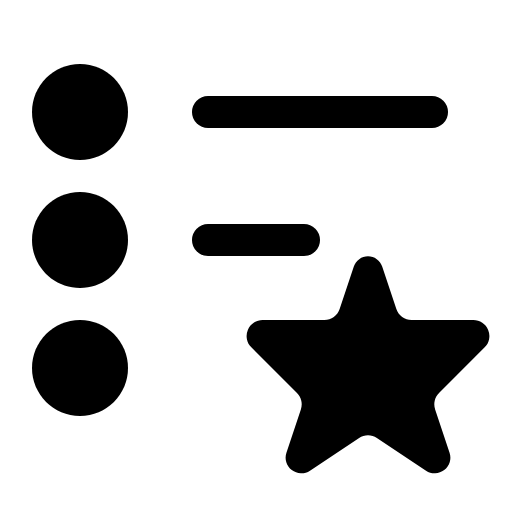
t = 0.00 s
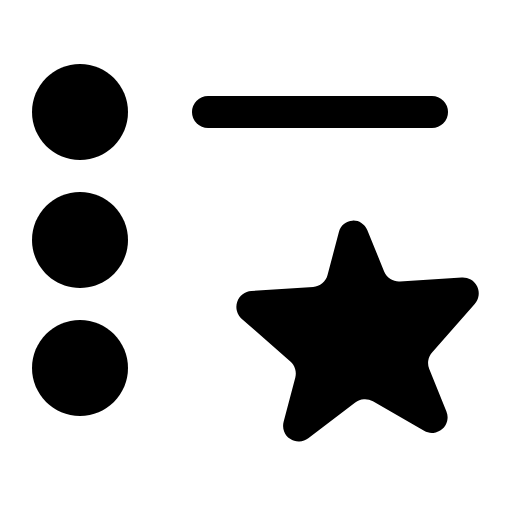
t = 0.43 s
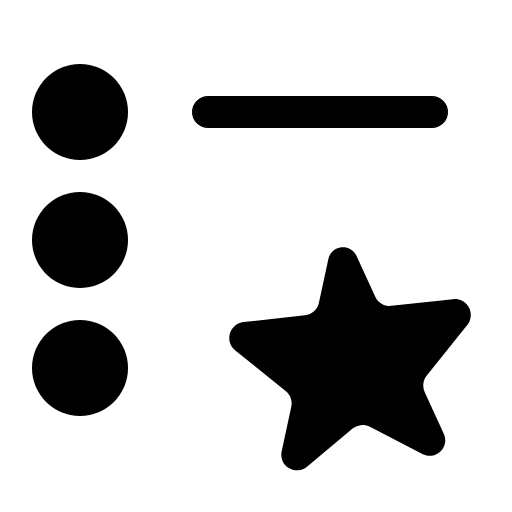
t = 0.87 s
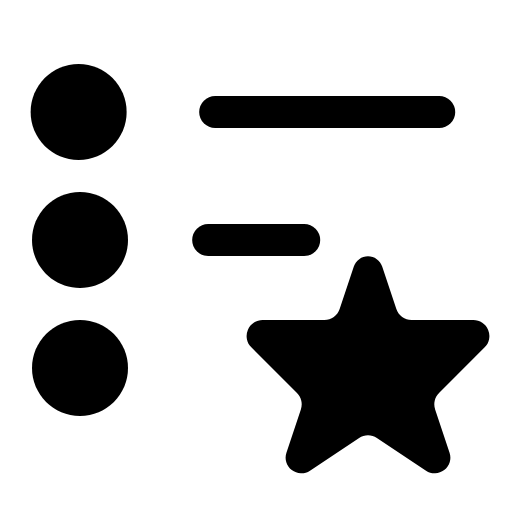
t = 1.30 s
t = 1.73 s: frame unchanged from t = 0.00 s, image omitted
t = 2.17 s: frame unchanged from t = 0.00 s, image omitted

The animated SVG that drew these frames (rendered in a browser with its animation timeline set to each time). Animation: 11 SMIL elements (animate=3,animateTransform=8); one cycle of 2.60 s, repeats indefinitely.

<svg xmlns="http://www.w3.org/2000/svg" viewBox="0 0 16 16" width="16" height="16" fill="none" stroke="currentColor" stroke-width="1.001" stroke-linecap="round" stroke-linejoin="round"><g><animateTransform attributeName="transform" type="translate" dur="2.6s" repeatCount="indefinite" keyTimes="0;0.415;0.442;0.492;0.531;1" values="0 0;0 0;-1.3 0;.25 0;0 0;0 0" calcMode="spline" keySplines="0 0 1 1;.15 .75 .25 1;.37 0 .63 1;.37 0 .63 1;0 0 1 1"/><path d="M6.5 3.5L13.5 3.5" stroke-dasharray="7 9" stroke-dashoffset="0"></path></g><g><animateTransform attributeName="transform" type="translate" dur="2.6s" repeatCount="indefinite" keyTimes="0;0.388;0.415;0.465;0.504;1" values="0 0;0 0;-1.3 0;.25 0;0 0;0 0" calcMode="spline" keySplines="0 0 1 1;.15 .75 .25 1;.37 0 .63 1;.37 0 .63 1;0 0 1 1"/><path d="M6.5 7.5L13.5 7.5" stroke-dasharray="3 9" stroke-dashoffset="0"><animate attributeName="stroke-dasharray" dur="2.6s" repeatCount="indefinite" keyTimes="0;0.115;0.125;0.134;0.144;0.153;0.163;0.172;0.182;0.191;0.201;0.21;0.22;0.229;0.239;0.248;0.258;0.267;0.277;0.286;0.296;0.305;0.315;0.324;0.334;0.343;0.353;0.362;0.372;0.381;0.388;0.391;0.398;0.4;0.408;0.41;0.417;0.419;0.427;0.429;0.437;0.438;0.446;0.456;0.465;0.475;0.485;0.494;0.504;1" values="3 9;3 9;3 9;0 9;0 9;0 9;0 9;0 9;0 9;0 9;0 9;0 9;0 9;0 9;0 9;0 9;0 9;0 9;0 9;0 9;0 9;0 9;0 9;0 9;0 9;0 9;0 9;3 9;0 9;0 9;0 9;3 9;3 9;4 9;4 9;4 9;4 9;4 9;4 9;4 9;3 9;3 9;3 9;3 9;3 9;3 9;3 9;3 9;3 9;3 9"/><animate attributeName="stroke-dashoffset" dur="2.6s" repeatCount="indefinite" keyTimes="0;0.115;0.125;0.134;0.144;0.153;0.163;0.172;0.182;0.191;0.201;0.21;0.22;0.229;0.239;0.248;0.258;0.267;0.277;0.286;0.296;0.305;0.315;0.324;0.334;0.343;0.353;0.362;0.372;0.381;0.388;0.391;0.398;0.4;0.408;0.41;0.417;0.419;0.427;0.429;0.437;0.438;0.446;0.456;0.465;0.475;0.485;0.494;0.504;1" values="0;0;0;0;0;0;0;0;0;0;0;0;0;0;0;0;0;0;0;0;0;0;0;0;0;0;0;0;0;0;0;0;0;0;0;0;0;0;0;0;0;0;0;0;0;0;0;0;0;0"/><animate attributeName="visibility" calcMode="discrete" dur="2.6s" repeatCount="indefinite" keyTimes="0;0.134;0.353;0.372;0.388" values="visible;hidden;visible;hidden;visible"/></path></g><g><animateTransform attributeName="transform" type="translate" dur="2.6s" repeatCount="indefinite" keyTimes="0;0.362;0.388;0.438;0.477;1" values="0 0;0 0;-1.3 0;.25 0;0 0;0 0" calcMode="spline" keySplines="0 0 1 1;.15 .75 .25 1;.37 0 .63 1;.37 0 .63 1;0 0 1 1"/><path d="M6.5 11.5L13.5 11.5" stroke-dasharray="0 9" stroke-dashoffset="0" visibility="hidden"></path></g><g><animateTransform attributeName="transform" type="translate" dur="2.6s" repeatCount="indefinite" keyTimes="0;0.435;0.458;0.508;1" values="0 0;0 0;-.7 0;0 0;0 0" calcMode="spline" keySplines="0 0 1 1;.15 .75 .25 1;.37 0 .63 1;0 0 1 1"/><path fill="currentColor" stroke="none" d="M2.5 2C1.672 2 1 2.672 1 3.5C1 4.328 1.672 5 2.5 5C3.328 5 4 4.328 4 3.5C4 2.672 3.328 2 2.5 2Z"></path></g><g><animateTransform attributeName="transform" type="translate" dur="2.6s" repeatCount="indefinite" keyTimes="0;0.408;0.431;0.481;1" values="0 0;0 0;-.7 0;0 0;0 0" calcMode="spline" keySplines="0 0 1 1;.15 .75 .25 1;.37 0 .63 1;0 0 1 1"/><path fill="currentColor" stroke="none" d="M2.5 6C1.672 6 1 6.672 1 7.5C1 8.328 1.672 9 2.5 9C3.328 9 4 8.328 4 7.5C4 6.672 3.328 6 2.5 6Z"></path></g><g><animateTransform attributeName="transform" type="translate" dur="2.6s" repeatCount="indefinite" keyTimes="0;0.381;0.404;0.454;1" values="0 0;0 0;-.7 0;0 0;0 0" calcMode="spline" keySplines="0 0 1 1;.15 .75 .25 1;.37 0 .63 1;0 0 1 1"/><path fill="currentColor" stroke="none" d="M2.5 10C1.672 10 1 10.672 1 11.5C1 12.328 1.672 13 2.5 13C3.328 13 4 12.328 4 11.5C4 10.672 3.328 10 2.5 10Z"></path></g><g><animateTransform attributeName="transform" type="translate" dur="2.6s" repeatCount="indefinite" keyTimes="0;0.115;0.215;0.254;0.308;0.362;0.396;0.435;1" values="0 0;0 0;0 -1;0 -1;0 0;0 0;0 -.4;0 0;0 0" calcMode="spline" keySplines="0 0 1 1;.15 .75 .25 1;0 0 1 1;.6 0 .9 .4;0 0 1 1;.15 .75 .25 1;.6 0 .9 .4;0 0 1 1"/><g><animateTransform attributeName="transform" type="rotate" dur="2.6s" repeatCount="indefinite" keyTimes="0;0.115;0.215;0.308;0.362;0.396;0.435;1" values="0 8.5 15.5;0 8.5 15.5;-7 8.5 15.5;-7 8.5 15.5;0 8.5 15.5;-2 8.5 15.5;0 8.5 15.5;0 8.5 15.5" calcMode="spline" keySplines="0 0 1 1;.37 0 .63 1;0 0 1 1;.6 0 .9 .4;.15 .75 .25 1;.6 0 .9 .4;0 0 1 1"/><path fill="currentColor" stroke="none" d="M14.793 10C14.895 10 14.988 10.028 15.071 10.084C15.155 10.139 15.216 10.214 15.255 10.309C15.294 10.403 15.304 10.499 15.284 10.598C15.265 10.696 15.219 10.781 15.146 10.854L13.719 12.281C13.652 12.348 13.607 12.428 13.585 12.52C13.564 12.612 13.568 12.703 13.598 12.793L14.049 14.147C14.082 14.247 14.084 14.346 14.053 14.446C14.023 14.545 13.965 14.626 13.882 14.69C13.798 14.754 13.704 14.788 13.6 14.791C13.497 14.795 13.401 14.767 13.313 14.709L11.777 13.685C11.693 13.629 11.601 13.601 11.5 13.601C11.399 13.601 11.307 13.629 11.223 13.685L9.687 14.709C9.599 14.767 9.503 14.795 9.4 14.791C9.296 14.788 9.202 14.754 9.118 14.69C9.035 14.626 8.977 14.545 8.947 14.446C8.916 14.346 8.918 14.247 8.951 14.147L9.402 12.793C9.432 12.703 9.436 12.612 9.415 12.52C9.393 12.428 9.348 12.348 9.281 12.281L7.854 10.854C7.781 10.781 7.735 10.696 7.716 10.598C7.696 10.499 7.706 10.403 7.745 10.309C7.784 10.214 7.845 10.139 7.929 10.084C8.012 10.028 8.105 10 8.207 10L10.14 10C10.247 10 10.345 9.969 10.432 9.906C10.519 9.843 10.58 9.76 10.614 9.658L11.057 8.329C11.089 8.233 11.145 8.156 11.227 8.098C11.308 8.039 11.399 8.01 11.5 8.01C11.601 8.01 11.692 8.039 11.773 8.098C11.855 8.156 11.911 8.233 11.943 8.329L12.386 9.658C12.42 9.76 12.481 9.843 12.568 9.906C12.655 9.969 12.753 10 12.86 10L14.793 10Z"></path></g></g></svg>
